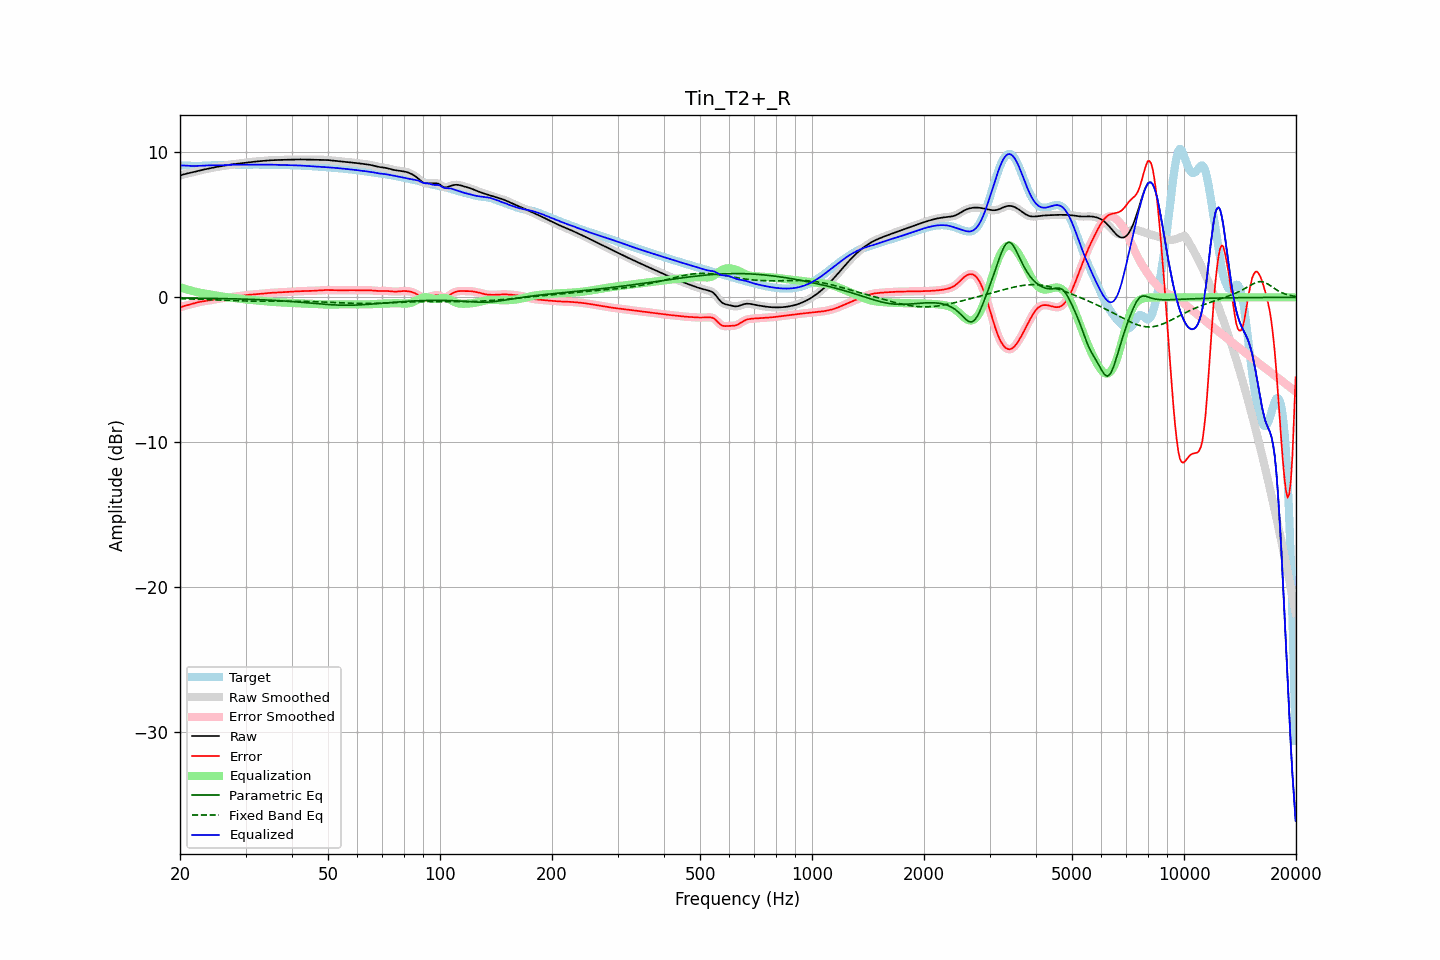

Data behind this chart, as committed beside it:
frequency, raw, error, smoothed, error_smoothed, equalization, parametric_eq, fixed_band_eq, equalized_raw, equalized_smoothed, target
20.00, 8.40, -0.69, 8.40, -0.69, 0.69, -0.04, -0.09, 9.10, 9.10, 9.09
20.20, 8.44, -0.65, 8.44, -0.65, 0.66, -0.05, -0.10, 9.10, 9.10, 9.10
20.40, 8.48, -0.62, 8.48, -0.62, 0.62, -0.05, -0.10, 9.10, 9.10, 9.10
20.61, 8.51, -0.59, 8.51, -0.59, 0.59, -0.05, -0.10, 9.10, 9.10, 9.10
20.81, 8.53, -0.56, 8.53, -0.56, 0.56, -0.05, -0.11, 9.09, 9.09, 9.09
21.02, 8.56, -0.53, 8.56, -0.53, 0.52, -0.05, -0.11, 9.08, 9.08, 9.09
21.23, 8.58, -0.50, 8.58, -0.50, 0.49, -0.05, -0.11, 9.07, 9.08, 9.08
21.44, 8.61, -0.47, 8.61, -0.47, 0.46, -0.05, -0.11, 9.07, 9.07, 9.07
21.66, 8.64, -0.43, 8.64, -0.43, 0.43, -0.05, -0.12, 9.07, 9.07, 9.07
21.87, 8.66, -0.40, 8.66, -0.40, 0.40, -0.06, -0.12, 9.07, 9.07, 9.07
22.09, 8.69, -0.37, 8.69, -0.37, 0.38, -0.06, -0.13, 9.07, 9.07, 9.07
22.31, 8.72, -0.35, 8.72, -0.35, 0.35, -0.06, -0.13, 9.07, 9.07, 9.07
22.54, 8.75, -0.32, 8.75, -0.32, 0.33, -0.06, -0.13, 9.08, 9.08, 9.07
22.76, 8.77, -0.30, 8.77, -0.30, 0.31, -0.06, -0.14, 9.08, 9.08, 9.08
22.99, 8.80, -0.29, 8.80, -0.29, 0.29, -0.06, -0.14, 9.09, 9.09, 9.08
23.22, 8.82, -0.27, 8.82, -0.27, 0.27, -0.06, -0.14, 9.09, 9.09, 9.09
23.45, 8.85, -0.25, 8.85, -0.25, 0.25, -0.07, -0.15, 9.10, 9.10, 9.10
23.69, 8.87, -0.24, 8.87, -0.24, 0.23, -0.07, -0.15, 9.10, 9.10, 9.11
23.92, 8.89, -0.22, 8.89, -0.22, 0.21, -0.07, -0.16, 9.11, 9.11, 9.11
24.16, 8.92, -0.20, 8.92, -0.20, 0.20, -0.07, -0.16, 9.11, 9.11, 9.12
24.40, 8.94, -0.18, 8.94, -0.18, 0.18, -0.07, -0.17, 9.12, 9.12, 9.12
24.65, 8.96, -0.16, 8.96, -0.16, 0.16, -0.07, -0.17, 9.12, 9.12, 9.12
24.89, 8.98, -0.13, 8.98, -0.13, 0.14, -0.08, -0.17, 9.12, 9.12, 9.12
25.14, 9.00, -0.11, 9.00, -0.11, 0.11, -0.08, -0.18, 9.12, 9.12, 9.12
25.39, 9.02, -0.09, 9.02, -0.09, 0.09, -0.08, -0.18, 9.12, 9.12, 9.12
25.65, 9.04, -0.08, 9.04, -0.08, 0.08, -0.08, -0.19, 9.12, 9.12, 9.12
25.91, 9.06, -0.06, 9.06, -0.06, 0.06, -0.09, -0.19, 9.12, 9.12, 9.12
26.16, 9.08, -0.04, 9.08, -0.04, 0.04, -0.09, -0.20, 9.12, 9.12, 9.12
26.43, 9.10, -0.02, 9.10, -0.02, 0.03, -0.09, -0.20, 9.12, 9.12, 9.12
26.69, 9.12, -0.01, 9.12, -0.01, 0.01, -0.09, -0.21, 9.13, 9.13, 9.13
26.96, 9.14, 0.00, 9.14, 0.00, -0.00, -0.09, -0.21, 9.14, 9.14, 9.13
27.23, 9.16, 0.01, 9.16, 0.01, -0.01, -0.10, -0.22, 9.14, 9.14, 9.14
27.50, 9.17, 0.02, 9.17, 0.02, -0.02, -0.10, -0.22, 9.15, 9.15, 9.15
27.77, 9.19, 0.03, 9.19, 0.03, -0.04, -0.10, -0.22, 9.15, 9.15, 9.15
28.05, 9.20, 0.04, 9.20, 0.04, -0.05, -0.11, -0.23, 9.15, 9.15, 9.16
28.33, 9.21, 0.06, 9.21, 0.06, -0.06, -0.11, -0.23, 9.15, 9.15, 9.16
28.62, 9.23, 0.07, 9.23, 0.07, -0.07, -0.11, -0.24, 9.15, 9.15, 9.16
28.90, 9.24, 0.09, 9.24, 0.09, -0.09, -0.11, -0.24, 9.15, 9.15, 9.15
29.19, 9.25, 0.11, 9.25, 0.11, -0.11, -0.12, -0.24, 9.15, 9.15, 9.15
29.48, 9.27, 0.12, 9.27, 0.12, -0.12, -0.12, -0.25, 9.15, 9.15, 9.14
29.78, 9.28, 0.14, 9.28, 0.14, -0.14, -0.12, -0.25, 9.15, 9.15, 9.14
30.08, 9.30, 0.15, 9.30, 0.15, -0.15, -0.13, -0.25, 9.15, 9.15, 9.15
30.38, 9.31, 0.17, 9.31, 0.16, -0.16, -0.13, -0.26, 9.15, 9.15, 9.15
30.68, 9.33, 0.17, 9.33, 0.17, -0.17, -0.13, -0.26, 9.16, 9.16, 9.16
30.99, 9.34, 0.18, 9.34, 0.18, -0.18, -0.14, -0.26, 9.16, 9.16, 9.16
31.30, 9.35, 0.19, 9.35, 0.19, -0.19, -0.14, -0.26, 9.16, 9.16, 9.16
31.61, 9.36, 0.20, 9.36, 0.20, -0.20, -0.15, -0.26, 9.16, 9.16, 9.16
31.93, 9.37, 0.21, 9.37, 0.21, -0.21, -0.15, -0.27, 9.16, 9.16, 9.16
32.24, 9.38, 0.22, 9.38, 0.22, -0.22, -0.16, -0.27, 9.16, 9.16, 9.16
32.57, 9.39, 0.23, 9.39, 0.23, -0.23, -0.16, -0.27, 9.16, 9.16, 9.16
32.89, 9.40, 0.24, 9.40, 0.24, -0.24, -0.16, -0.27, 9.16, 9.16, 9.16
33.22, 9.41, 0.25, 9.41, 0.25, -0.25, -0.17, -0.27, 9.16, 9.16, 9.16
33.55, 9.42, 0.26, 9.42, 0.26, -0.26, -0.17, -0.27, 9.16, 9.16, 9.16
33.89, 9.43, 0.27, 9.43, 0.27, -0.27, -0.18, -0.27, 9.16, 9.16, 9.16
34.23, 9.44, 0.28, 9.44, 0.28, -0.28, -0.18, -0.27, 9.16, 9.16, 9.16
34.57, 9.45, 0.30, 9.45, 0.29, -0.29, -0.19, -0.27, 9.16, 9.16, 9.15
34.92, 9.46, 0.30, 9.46, 0.30, -0.30, -0.20, -0.27, 9.16, 9.16, 9.15
35.27, 9.46, 0.31, 9.46, 0.31, -0.31, -0.20, -0.27, 9.15, 9.15, 9.15
35.62, 9.47, 0.32, 9.47, 0.32, -0.32, -0.21, -0.27, 9.15, 9.15, 9.15
35.97, 9.47, 0.32, 9.47, 0.32, -0.32, -0.21, -0.27, 9.15, 9.15, 9.15
... 635 more rows
